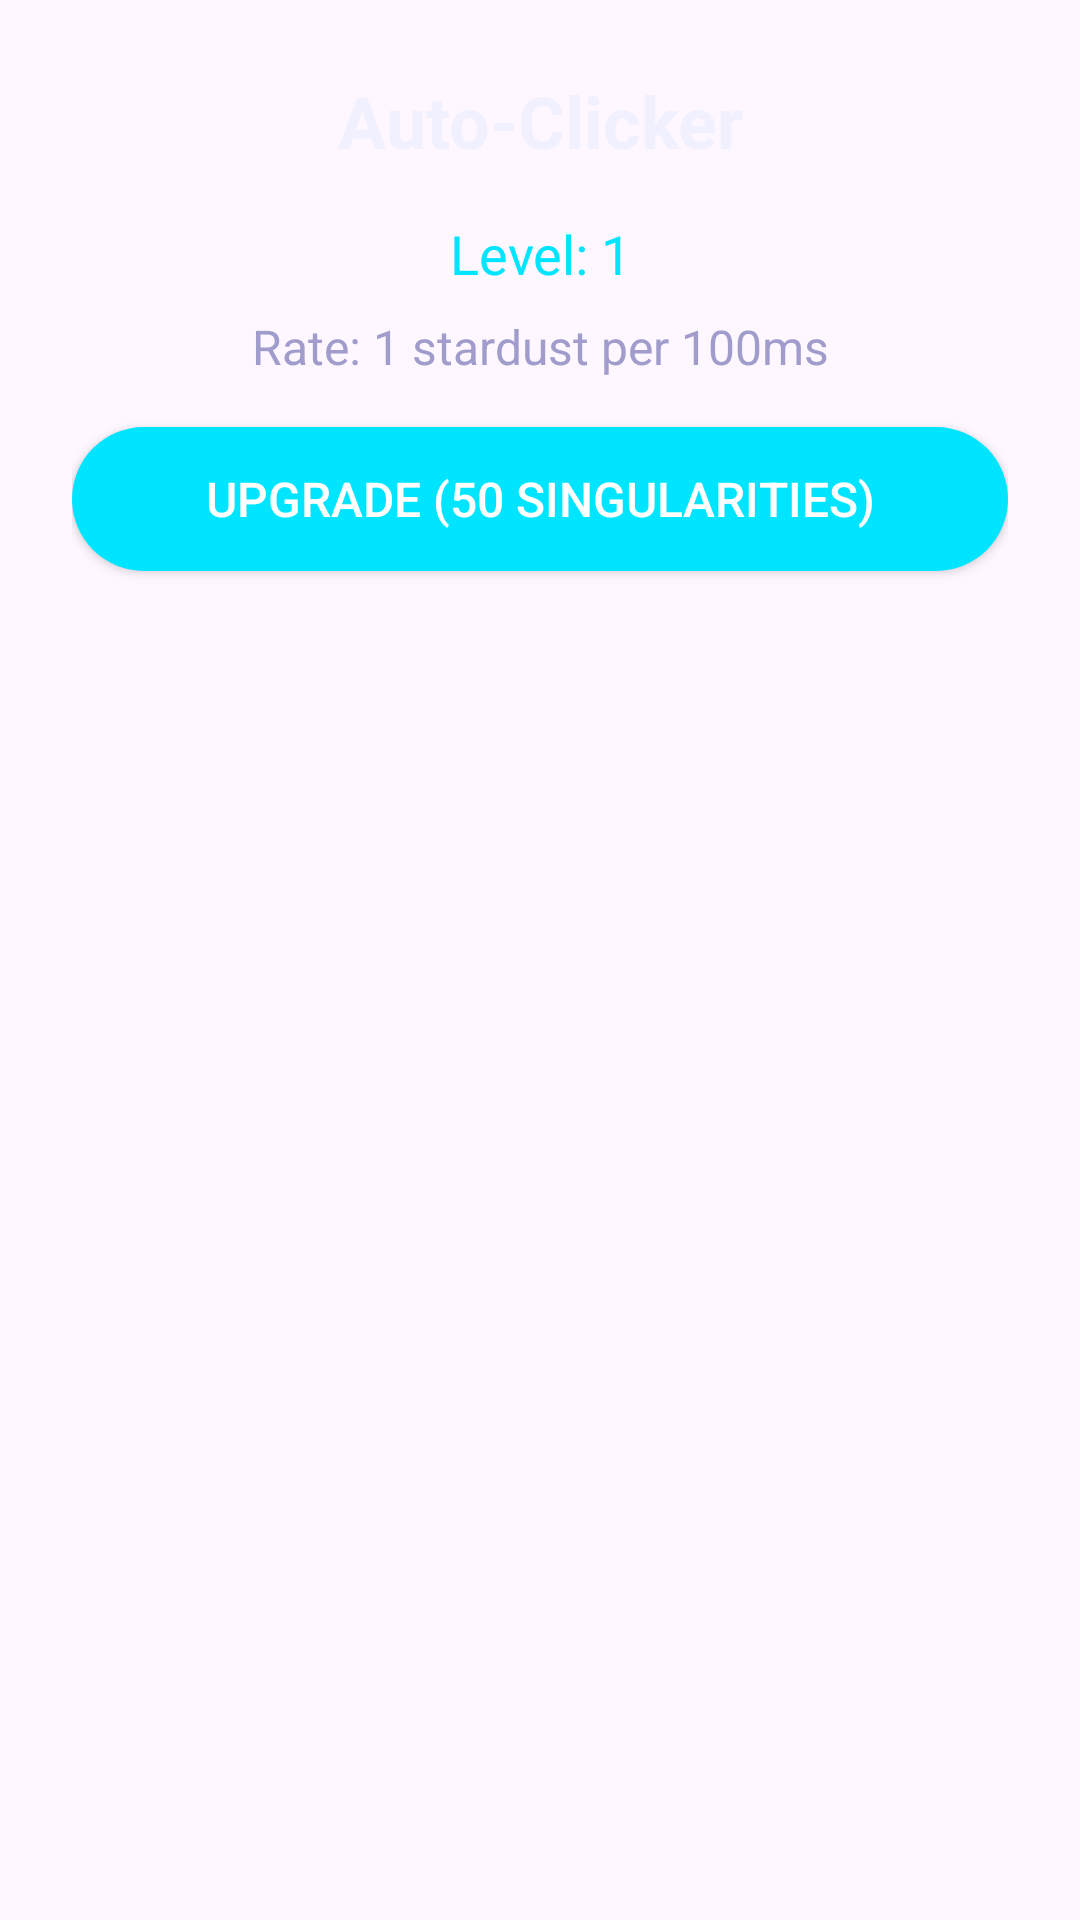

This screen was rendered from an Android layout file. Write that file and the resources it references.
<!-- AndroidManifest.xml: application theme Theme.IdleClickerGame -->
<!-- res/layout/dialog_auto_clicker.xml -->
<?xml version="1.0" encoding="utf-8"?>
<LinearLayout xmlns:android="http://schemas.android.com/apk/res/android"
    android:layout_width="match_parent"
    android:layout_height="wrap_content"
    android:orientation="vertical"
    android:padding="24dp">
    
    <TextView
        android:layout_width="match_parent"
        android:layout_height="wrap_content"
        android:text="Auto-Clicker"
        android:textSize="24sp"
        android:textStyle="bold"
        android:textColor="@color/text_color_primary"
        android:gravity="center"
        android:layout_marginBottom="16dp"/>
    
    <TextView
        android:id="@+id/tvAutoClickerLevel"
        android:layout_width="match_parent"
        android:layout_height="wrap_content"
        android:text="Level: 1"
        android:textSize="18sp"
        android:textColor="@color/accent_cyan"
        android:gravity="center"
        android:layout_marginBottom="8dp"/>
    
    <TextView
        android:id="@+id/tvAutoClickerRate"
        android:layout_width="match_parent"
        android:layout_height="wrap_content"
        android:text="Rate: 1 stardust per 100ms"
        android:textSize="16sp"
        android:textColor="@color/text_color_secondary"
        android:gravity="center"
        android:layout_marginBottom="16dp"/>
    
    <Button
        android:id="@+id/btnUpgradeAutoClicker"
        android:layout_width="match_parent"
        android:layout_height="48dp"
        android:text="Upgrade (50 Singularities)"
        android:textSize="16sp"
        android:background="@drawable/modern_button_background"
        android:backgroundTint="@color/accent_cyan"
        android:textColor="@color/white"/>
    
</LinearLayout>
<!-- resources referenced by this layout -->
<resources>
  <color name="accent_cyan">#00E5FF</color>
  <color name="text_color_primary">#F0F0FF</color>
  <color name="text_color_secondary">#A09DCC</color>
  <color name="white">#FFFFFFFF</color>
  <!-- drawable modern_button_background (drawable) -->
  <?xml version="1.0" encoding="utf-8"?>
  <ripple xmlns:android="http://schemas.android.com/apk/res/android"
      android:color="@color/white"> 
      <item>
          <shape android:shape="rectangle">
              <gradient
                  android:startColor="@color/accent_cyan"
                  android:endColor="@color/accent_magenta"
                  android:angle="45"/>
              <corners android:radius="100dp"/> 
          </shape>
      </item>
  </ripple>
  <style name="Theme.IdleClickerGame" parent="Base.Theme.IdleClickerGame" />
  <color name="accent_magenta">#E040FB</color>
  <style name="Base.Theme.IdleClickerGame" parent="Theme.Material3.DayNight.NoActionBar">
          
          
      </style>
</resources>
